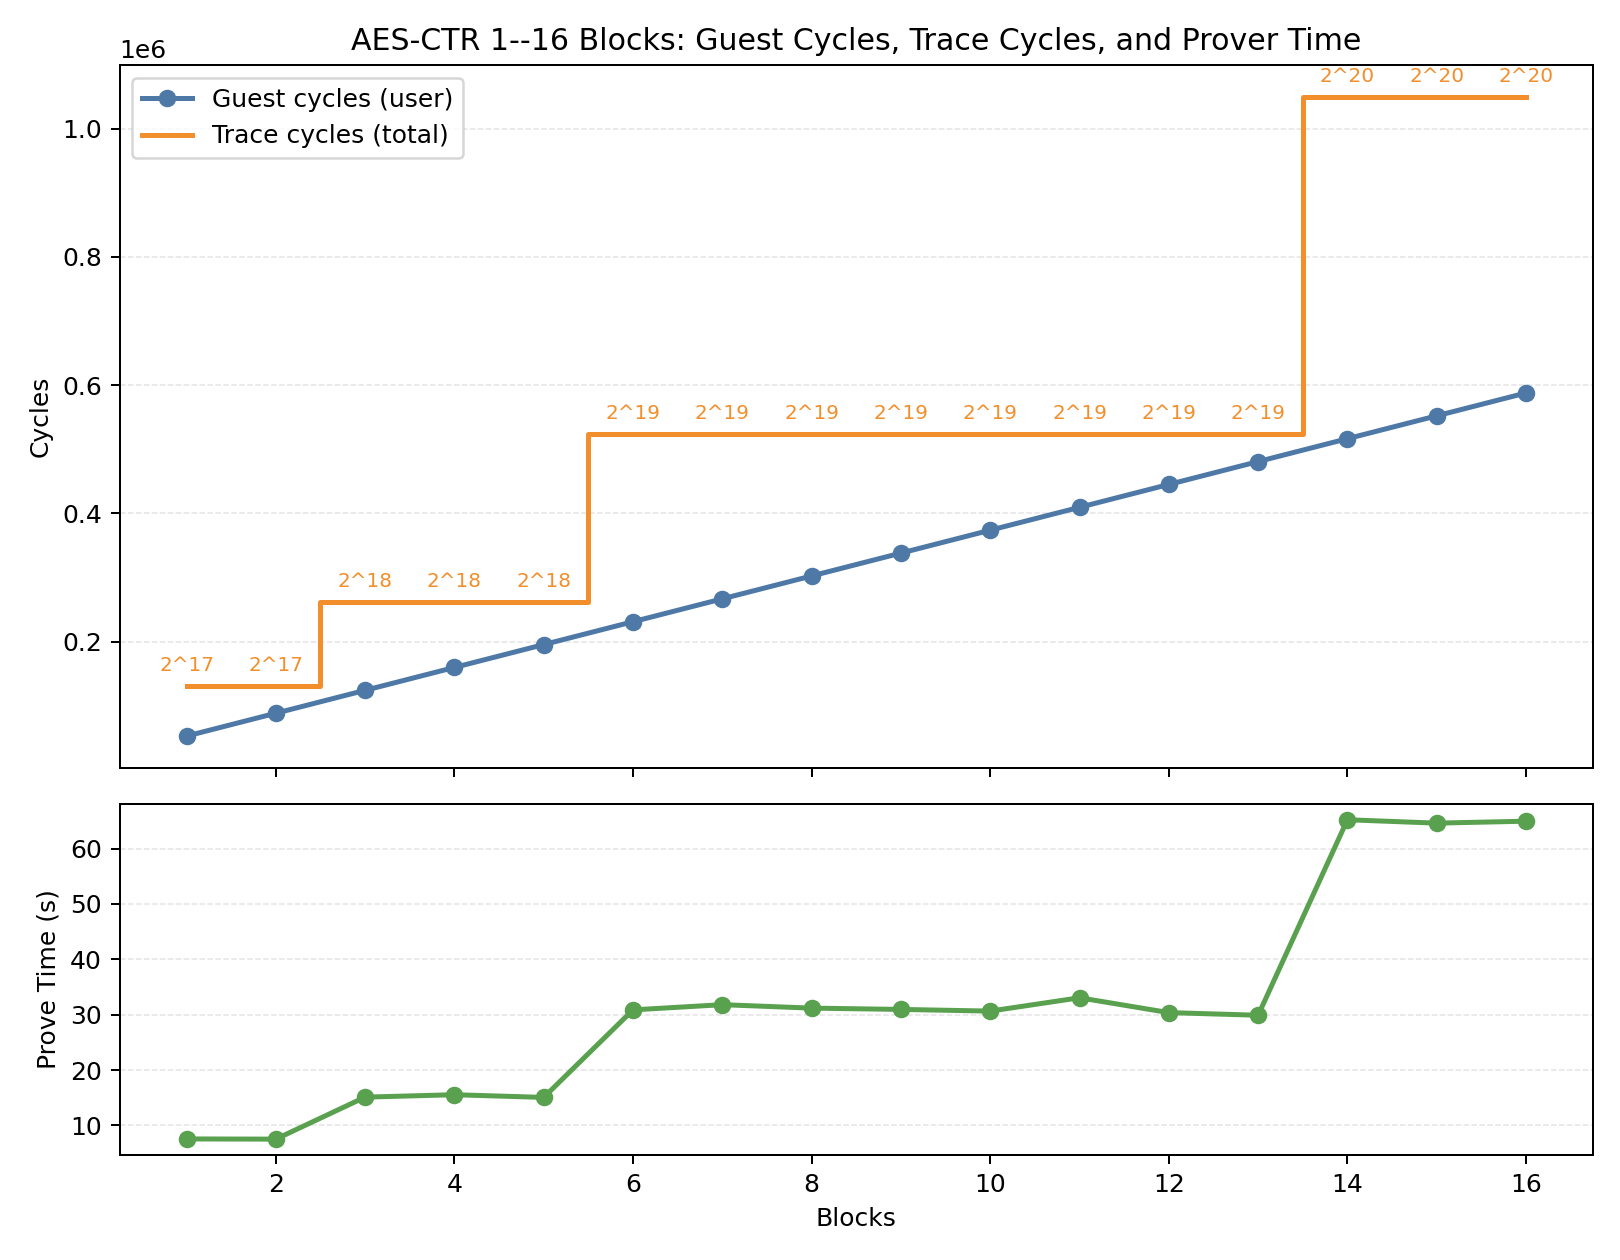

The data file committed next to this chart (first rows):
blocks, prove_seconds_median, user_cycles_median, total_cycles_median
1, 7.549, 52945, 131072
2, 7.513, 88598, 131072
3, 15.1, 124288, 262144
4, 15.53, 159941, 262144
5, 15.05, 195594, 262144
6, 30.86, 231247, 524288
7, 31.8, 266900, 524288
8, 31.18, 302553, 524288
9, 30.94, 338206, 524288
10, 30.64, 373888, 524288
11, 33.05, 409541, 524288
12, 30.37, 445194, 524288
13, 29.89, 480847, 524288
14, 65.21, 516500, 1048576
15, 64.6, 552153, 1048576
16, 64.94, 587806, 1048576
